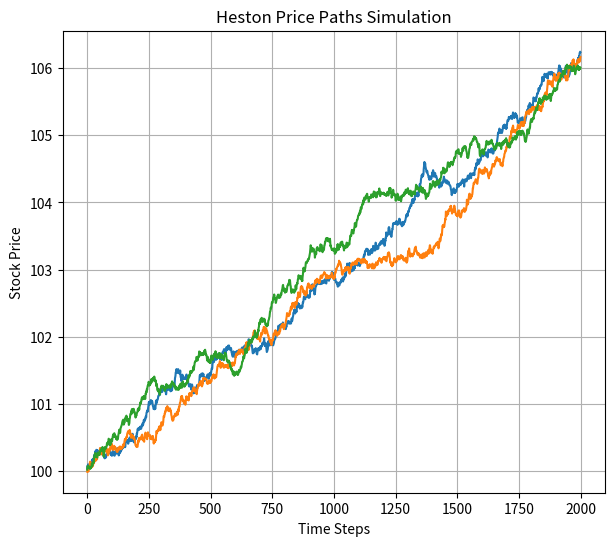
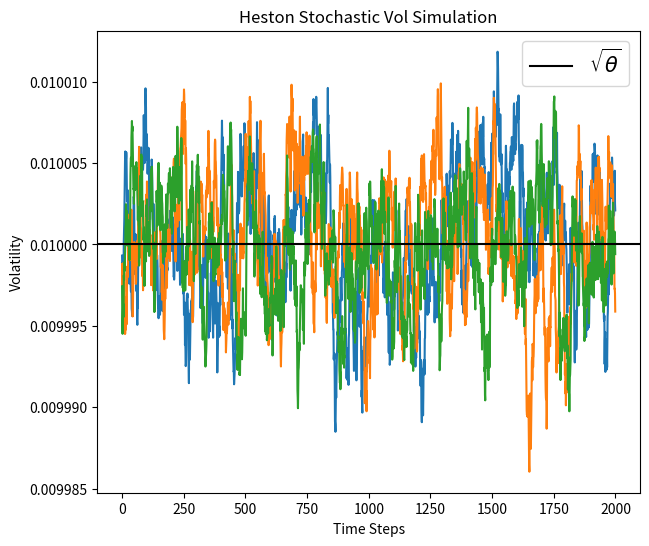

Recreate these plots in Python, in order.
"""This Python file contains functions which generate
price graphs from Heston model.
"""
import numpy as np


def generate_heston_paths(S_0, T, r, kappa, theta, v_0, rho, xi,
                          steps, Npaths, return_vol=False):
    """Generate Heston path.

    This function generates a number of Heston paths for a given
    set of Heston model parameters.

    Parameters
    ----------
        Si_0 (float): initial price
        T : float
            total running time
        r : float
            risk free rate / drift term
        kappa : float
            rate of mean reversion
        theta : float
            long term average volatility
        v_0 : float
            initial volatility
        rho : float
            correlation of Wiener processes
        xi : float
            volatility of volatility
        steps : int
            number of time steps performed
        Npaths : int
            number of Heston paths returned
        return_vol : bool
            whether to return volatility (default False)


    Returns
    -------
    np.ndarray
        Npaths * steps dimensional array with sample Heston paths in each row
    np.ndarray (if return_vol is True)
        Npaths * steps dimensional array with sample Heston paths' volatilities
        in each row

    """
    dt = T / steps
    size = (Npaths, steps)
    prices = np.zeros(size)
    sigs = np.zeros(size)
    S_t = S_0
    v_t = v_0
    for t in range(steps):
        WT = np.random.multivariate_normal(np.array([0, 0]),
                                           cov=np.array([[1, rho],
                                                         [rho, 1]]),
                                           size=Npaths) * np.sqrt(dt)

        S_t = S_t * (np.exp((r - 0.5 * v_t) * dt + np.sqrt(v_t) * WT[:, 0]))
        v_t = np.abs(v_t + kappa * (theta - v_t) *
                     dt + xi * np.sqrt(v_t) * WT[:, 1])
        prices[:, t] = S_t
        sigs[:, t] = v_t

    if return_vol:
        return prices, sigs

    return prices


if __name__ == '__main__':
    import matplotlib.pyplot as plt

    np.random.seed(1)

    kappa = 100
    theta = 0.0001
    v_0 = 0.0001
    xi = 0.0001
    r = 0.05
    S = 100
    paths = 3
    steps = 2000
    T = 1
    rho = 0
    prices, sigs = generate_heston_paths(S, T, r, kappa, theta,
                                         v_0, rho, xi, steps, paths,
                                         return_vol=True)

    plt.figure(figsize=(7, 6))
    # ax = plt.axes()
    # ax.set_facecolor("#fffffa")
    plt.plot(prices.T)
    plt.title('Heston Price Paths Simulation')
    plt.xlabel('Time Steps')
    plt.ylabel('Stock Price')
    plt.grid()
    
    plt.show()

    plt.figure(figsize=(7, 6))
    plt.plot(np.sqrt(sigs).T)
    plt.axhline(np.sqrt(theta), color='black', label=r'$\sqrt{\theta}$')
    plt.title('Heston Stochastic Vol Simulation')
    plt.xlabel('Time Steps')
    plt.ylabel('Volatility')
    plt.legend(fontsize=15)
    plt.show()
